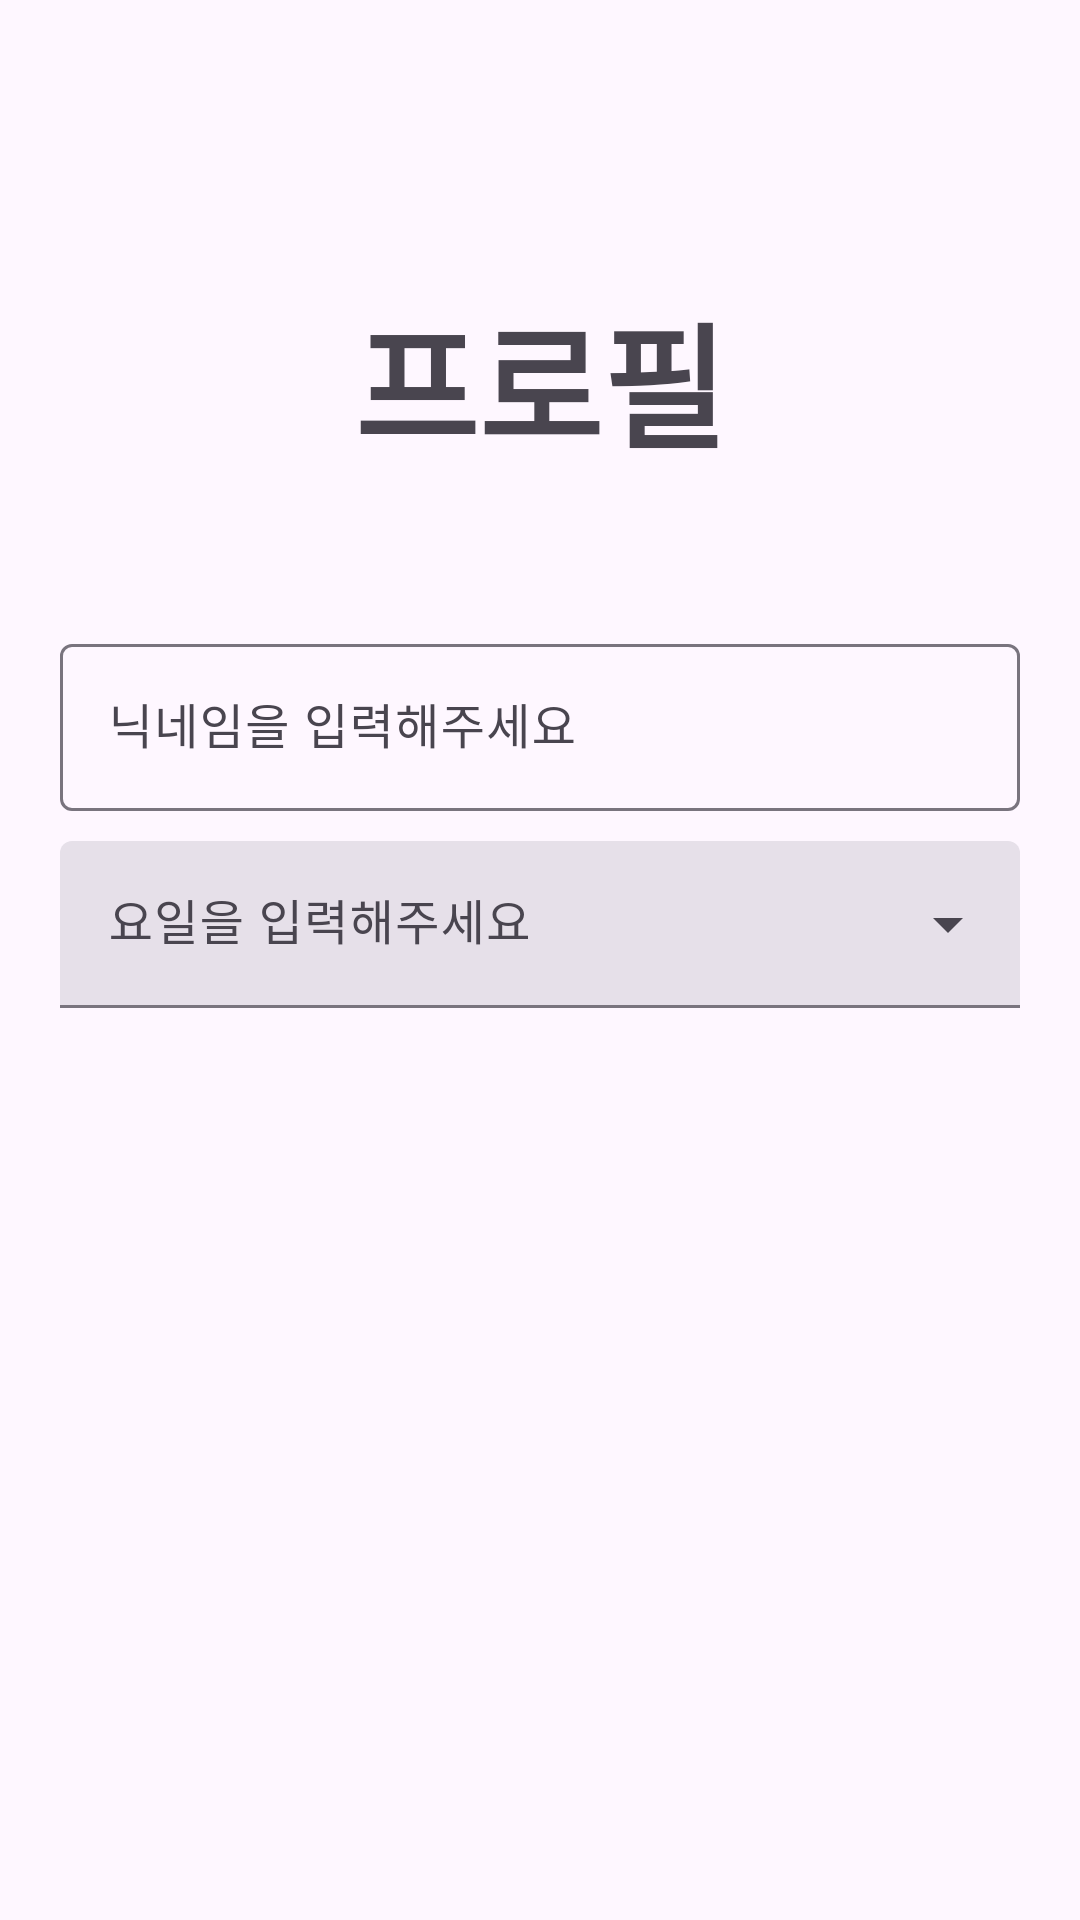

Write the Android layout XML for this screen, with the resource values it uses.
<!-- AndroidManifest.xml: application theme Theme.GuitarApp -->
<!-- res/layout/fragment_input_profile.xml -->
<?xml version="1.0" encoding="utf-8"?>
<layout xmlns:app="http://schemas.android.com/apk/res-auto"
    xmlns:tools="http://schemas.android.com/tools"
    xmlns:android="http://schemas.android.com/apk/res/android">
    <data>
        <variable
            name="inputProfileViewModel"
            type="kr.co.lion.guitarapp.ui.login.viewmodel.InputProfileViewModel" />
    </data>

    <LinearLayout
        android:layout_width="match_parent"
        android:layout_height="match_parent"
        android:orientation="vertical"
        tools:context=".ui.login.fragment.InputProfileFragment">

        <com.google.android.material.appbar.MaterialToolbar
            android:id="@+id/toolbarInputProfile"
            style="@style/Theme.GuitarApp.Toolbar"
            android:layout_width="match_parent"
            android:layout_height="wrap_content"
            android:minHeight="?attr/actionBarSize"
            android:theme="?attr/actionBarTheme" />

        <LinearLayout
            android:layout_width="match_parent"
            android:layout_height="match_parent"
            android:orientation="vertical"
            android:padding="20dp">

            <TextView
                android:id="@+id/textView"
                android:layout_width="match_parent"
                android:layout_height="wrap_content"
                android:layout_marginTop="10dp"
                android:gravity="center"
                android:text="프로필"
                android:textAppearance="@style/TextAppearance.AppCompat.Display2"
                android:textStyle="bold" />

            <com.google.android.material.textfield.TextInputLayout
                android:layout_width="match_parent"
                android:layout_height="wrap_content"
                android:layout_marginTop="50dp"
                android:hint="닉네임을 입력해주세요"
                app:endIconMode="clear_text">

                <com.google.android.material.textfield.TextInputEditText
                    android:id="@+id/editTextNickNameInputProfile"
                    android:layout_width="match_parent"
                    android:layout_height="wrap_content"
                    android:inputType="text" />
            </com.google.android.material.textfield.TextInputLayout>


            <com.google.android.material.textfield.TextInputLayout
                android:id="@+id/textInputLayoutWeekInputProfile"
                style="@style/Widget.Material3.TextInputLayout.FilledBox.ExposedDropdownMenu"
                android:layout_width="match_parent"
                android:layout_height="wrap_content"
                android:layout_marginTop="10dp"
                android:hint="요일을 입력해주세요">

                <AutoCompleteTextView
                    android:id="@+id/autoCompleleTextViewInputProfile"
                    android:layout_width="match_parent"
                    android:layout_height="wrap_content"
                    android:editable="false" />
            </com.google.android.material.textfield.TextInputLayout>

        </LinearLayout>

    </LinearLayout>
</layout>
<!-- resources referenced by this layout -->
<resources>
  <style name="Theme.GuitarApp.Toolbar" parent="ThemeOverlay.Material3.Toolbar.Surface">
          <item name="colorPrimary">@color/material_dynamic_tertiary99</item>
      </style>
  <style name="Theme.GuitarApp" parent="Base.Theme.GuitarApp" />
  <style name="Base.Theme.GuitarApp" parent="Theme.Material3.DayNight.NoActionBar">
          
          
  
          
          <item name="colorPrimary">@color/material_dynamic_primary40</item>
          
          <item name="colorPrimaryDark">@color/material_dynamic_tertiary99</item>
          
          <item name="android:windowLightStatusBar">true</item>
      </style>
</resources>
